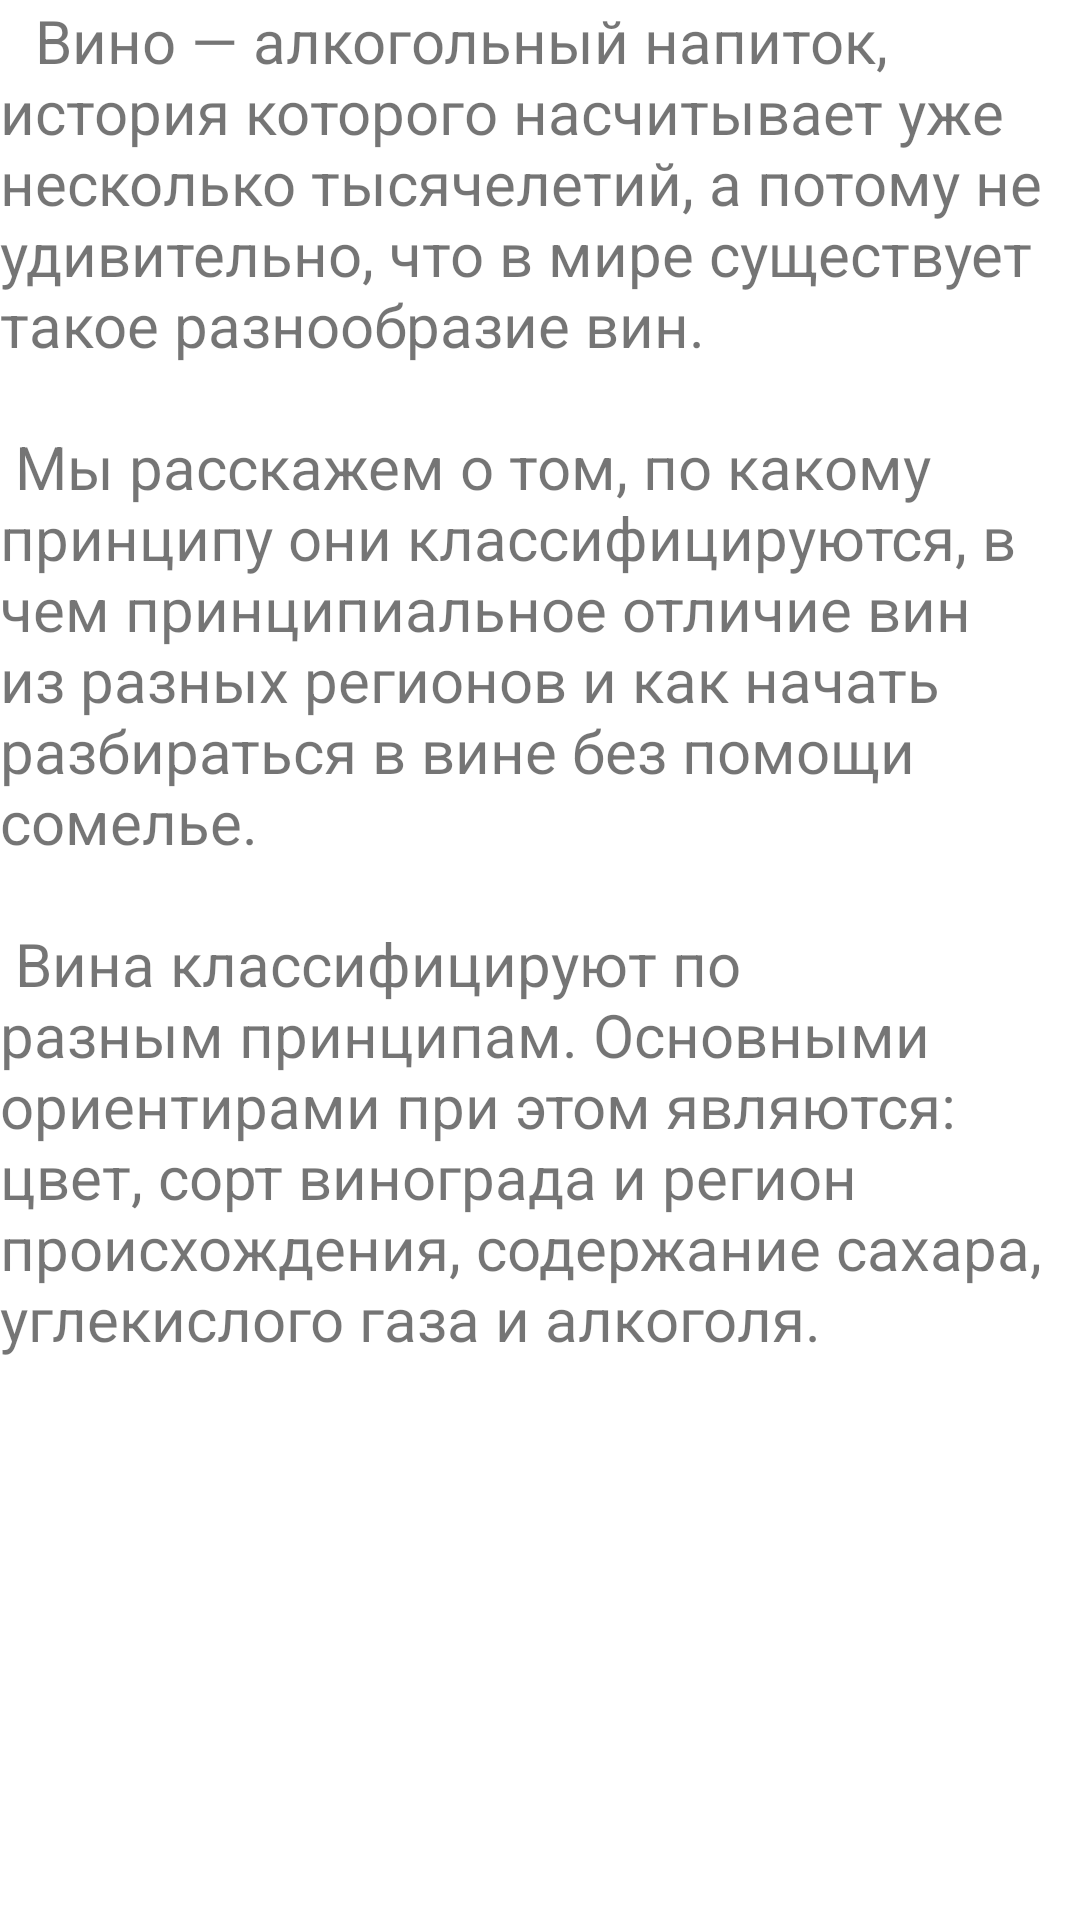

This screen was rendered from an Android layout file. Write that file and the resources it references.
<!-- AndroidManifest.xml: application theme Theme.PocketSommelier -->
<!-- res/layout/fragment_home.xml -->
<?xml version="1.0" encoding="utf-8"?>
<androidx.constraintlayout.widget.ConstraintLayout xmlns:android="http://schemas.android.com/apk/res/android"
    xmlns:app="http://schemas.android.com/apk/res-auto"
    xmlns:tools="http://schemas.android.com/tools"
    android:layout_width="match_parent"
    android:layout_height="match_parent"
    tools:context=".ui.home.HomeFragment">

    <TextView
        android:id="@+id/textViewHome"
        android:layout_width="wrap_content"
        android:layout_height="match_parent"
        android:text="@string/home_fragment"
        android:textSize="20sp"
        app:layout_constraintBottom_toBottomOf="parent"
        app:layout_constraintEnd_toEndOf="parent"
        app:layout_constraintHorizontal_bias="0.5"
        app:layout_constraintStart_toStartOf="parent"
        app:layout_constraintTop_toTopOf="parent"
        app:layout_constraintVertical_bias="0.5" />
</androidx.constraintlayout.widget.ConstraintLayout>
<!-- resources referenced by this layout -->
<resources>
  <string name="home_fragment">\t Вино — алкогольный напиток, история которого насчитывает уже несколько тысячелетий, а потому не удивительно, что в мире существует такое разнообразие вин. \n \n Мы расскажем о том, по какому принципу они классифицируются, в чем принципиальное отличие вин из разных регионов и как начать разбираться в вине без помощи сомелье.
  
  \n \n Вина классифицируют по разным принципам. Основными ориентирами при этом являются: цвет, сорт винограда и регион происхождения, содержание сахара, углекислого газа и алкоголя.</string>
  <style name="Theme.PocketSommelier" parent="Theme.MaterialComponents.DayNight.DarkActionBar">
          
          <item name="colorPrimary">@color/red</item>
          <item name="colorPrimaryVariant">@color/black</item>
          <item name="colorOnPrimary">@color/white</item>
          
          <item name="colorSecondary">@color/teal_200</item>
          <item name="colorSecondaryVariant">@color/teal_700</item>
          <item name="colorOnSecondary">@color/black</item>
          
          <item name="android:statusBarColor">?attr/colorPrimaryVariant</item>
          
      </style>
  <color name="red">#5D0A31</color>
  <color name="black">#FF000000</color>
  <color name="white">#FFFFFFFF</color>
  <color name="teal_200">#FF03DAC5</color>
  <color name="teal_700">#FF018786</color>
</resources>
